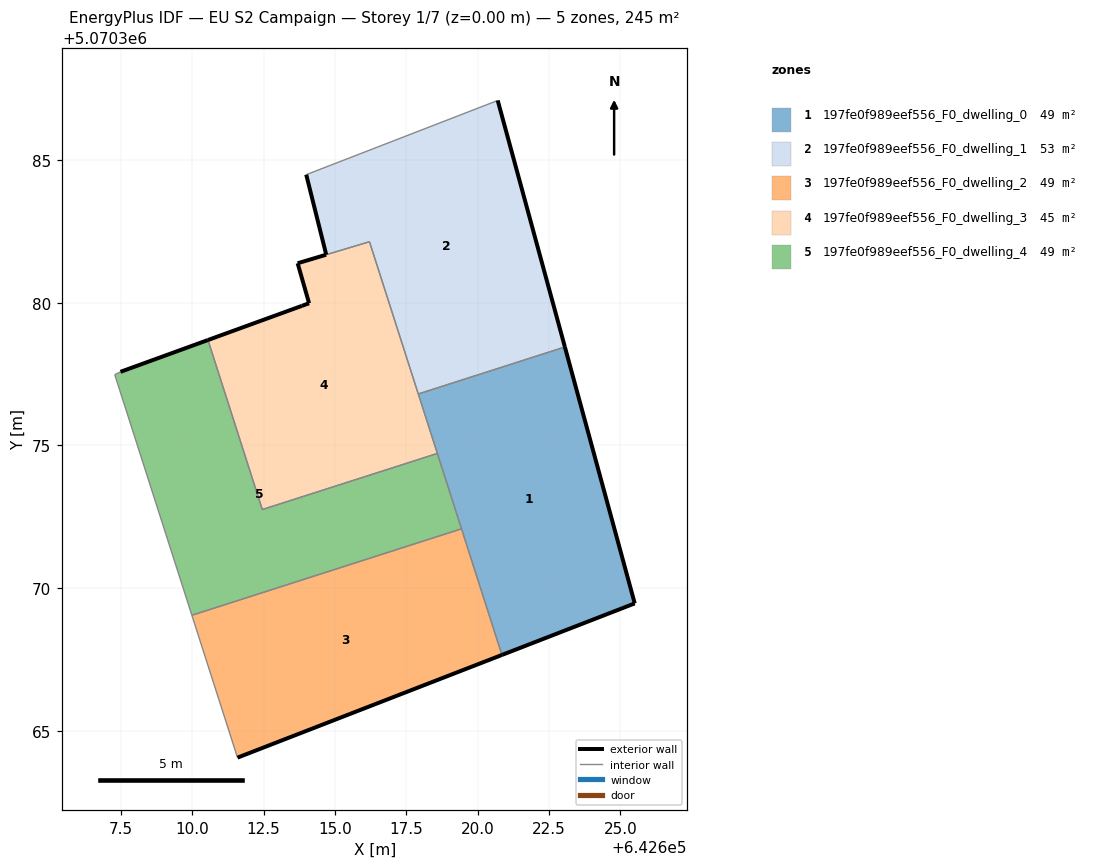
=== STOREY PLAN SPEC (per zone: floor XY polygon, exterior-wall plan segments, windows/doors) ===
zone 1: 197fe0f989eef556_F0_dwelling_0  (49.0 m²)
  floor: (642625.50, 5070369.47) (642623.05, 5070378.45) (642617.92, 5070376.80) (642620.85, 5070367.66)
  exterior wall: (642623.05, 5070378.45) – (642625.50, 5070369.47)  [9.3 m]
  exterior wall: (642625.50, 5070369.47) – (642620.85, 5070367.66)  [5.0 m]
  interior walls: 4
zone 2: 197fe0f989eef556_F0_dwelling_1  (53.3 m²)
  floor: (642623.05, 5070378.45) (642620.70, 5070387.08) (642613.99, 5070384.48) (642614.69, 5070381.68) (642616.21, 5070382.13) (642617.92, 5070376.80)
  exterior wall: (642614.69, 5070381.68) – (642613.99, 5070384.48)  [2.9 m]
  exterior wall: (642620.70, 5070387.08) – (642623.05, 5070378.45)  [8.9 m]
  interior walls: 4
zone 3: 197fe0f989eef556_F0_dwelling_2  (49.0 m²)
  floor: (642620.85, 5070367.66) (642619.43, 5070372.08) (642609.99, 5070369.05) (642611.59, 5070364.07)
  exterior wall: (642620.85, 5070367.66) – (642611.59, 5070364.07)  [9.9 m]
  interior walls: 3
zone 4: 197fe0f989eef556_F0_dwelling_3  (44.6 m²)
  floor: (642618.59, 5070374.72) (642616.21, 5070382.13) (642613.69, 5070381.38) (642614.09, 5070379.98) (642613.84, 5070379.89) (642610.55, 5070378.69) (642612.46, 5070372.76)
  exterior wall: (642610.55, 5070378.69) – (642613.84, 5070379.89)  [3.5 m]
  exterior wall: (642613.84, 5070379.89) – (642614.09, 5070379.98)  [0.3 m]
  exterior wall: (642614.09, 5070379.98) – (642613.69, 5070381.38)  [1.5 m]
  exterior wall: (642613.69, 5070381.38) – (642614.69, 5070381.68)  [1.0 m]
  interior walls: 5
zone 5: 197fe0f989eef556_F0_dwelling_4  (49.0 m²)
  floor: (642619.43, 5070372.08) (642618.59, 5070374.72) (642612.46, 5070372.76) (642610.55, 5070378.69) (642607.49, 5070377.58) (642607.29, 5070377.48) (642609.99, 5070369.05)
  exterior wall: (642607.49, 5070377.58) – (642610.55, 5070378.69)  [3.3 m]
  interior walls: 6

=== DERIVED (storey summary) ===
Building: EU S2 Campaign
Storey: 1 of 7  (floor level z = 0.00 m)
Storey gross floor area: 244.8 m²
Zones on this storey: 5
  - 197fe0f989eef556_F0_dwelling_0: floor 49.0 m²; exterior wall 14.3 m (42.9 m²); WWR 0.0%
  - 197fe0f989eef556_F0_dwelling_1: floor 53.3 m²; exterior wall 11.8 m (35.5 m²); WWR 0.0%
  - 197fe0f989eef556_F0_dwelling_2: floor 49.0 m²; exterior wall 9.9 m (29.8 m²); WWR 0.0%
  - 197fe0f989eef556_F0_dwelling_3: floor 44.6 m²; exterior wall 6.3 m (18.8 m²); WWR 0.0%
  - 197fe0f989eef556_F0_dwelling_4: floor 49.0 m²; exterior wall 3.3 m (9.8 m²); WWR 0.0%
Zone adjacency (shared interzone walls):
  - 197fe0f989eef556_F0_dwelling_0 ↔ 197fe0f989eef556_F0_dwelling_1
  - 197fe0f989eef556_F0_dwelling_0 ↔ 197fe0f989eef556_F0_dwelling_2
  - 197fe0f989eef556_F0_dwelling_0 ↔ 197fe0f989eef556_F0_dwelling_3
  - 197fe0f989eef556_F0_dwelling_0 ↔ 197fe0f989eef556_F0_dwelling_4
  - 197fe0f989eef556_F0_dwelling_1 ↔ 197fe0f989eef556_F0_dwelling_3
  - 197fe0f989eef556_F0_dwelling_2 ↔ 197fe0f989eef556_F0_dwelling_4
  - 197fe0f989eef556_F0_dwelling_3 ↔ 197fe0f989eef556_F0_dwelling_4